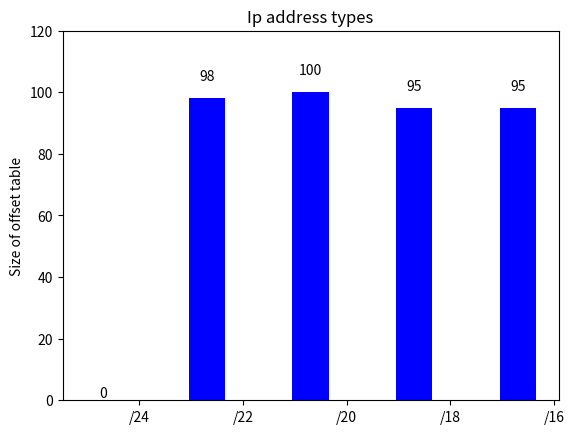

Reproduce this figure in Python.
import matplotlib.pyplot as plt
import numpy as np
ip_types = ["/24", "/22", "/20", "/18", "/16"]
N = 5
x = np.arange(N)
offset_table = [0, 98, 100, 95, 95]
# plt.xticks(x, ip_types)
# line, = plt.plot(x, offset_table)
fig, ax = plt.subplots()
rects = ax.bar(x, offset_table, 0.35, color="b")
ax.set_ylabel('Size of offset table')
ax.set_title('Ip address types')
ax.set_xticks(x + 0.35)
ax.set_xticklabels(ip_types)

def autolabel(rects):
    # attach some text labels
    for rect in rects:
        height = rect.get_height()
        ax.text(rect.get_x() + rect.get_width()/2., 1.05*height,
                '%d' % int(height),
                ha='center', va='bottom')
autolabel(rects)
plt.ylim([0, 120])
plt.show()
